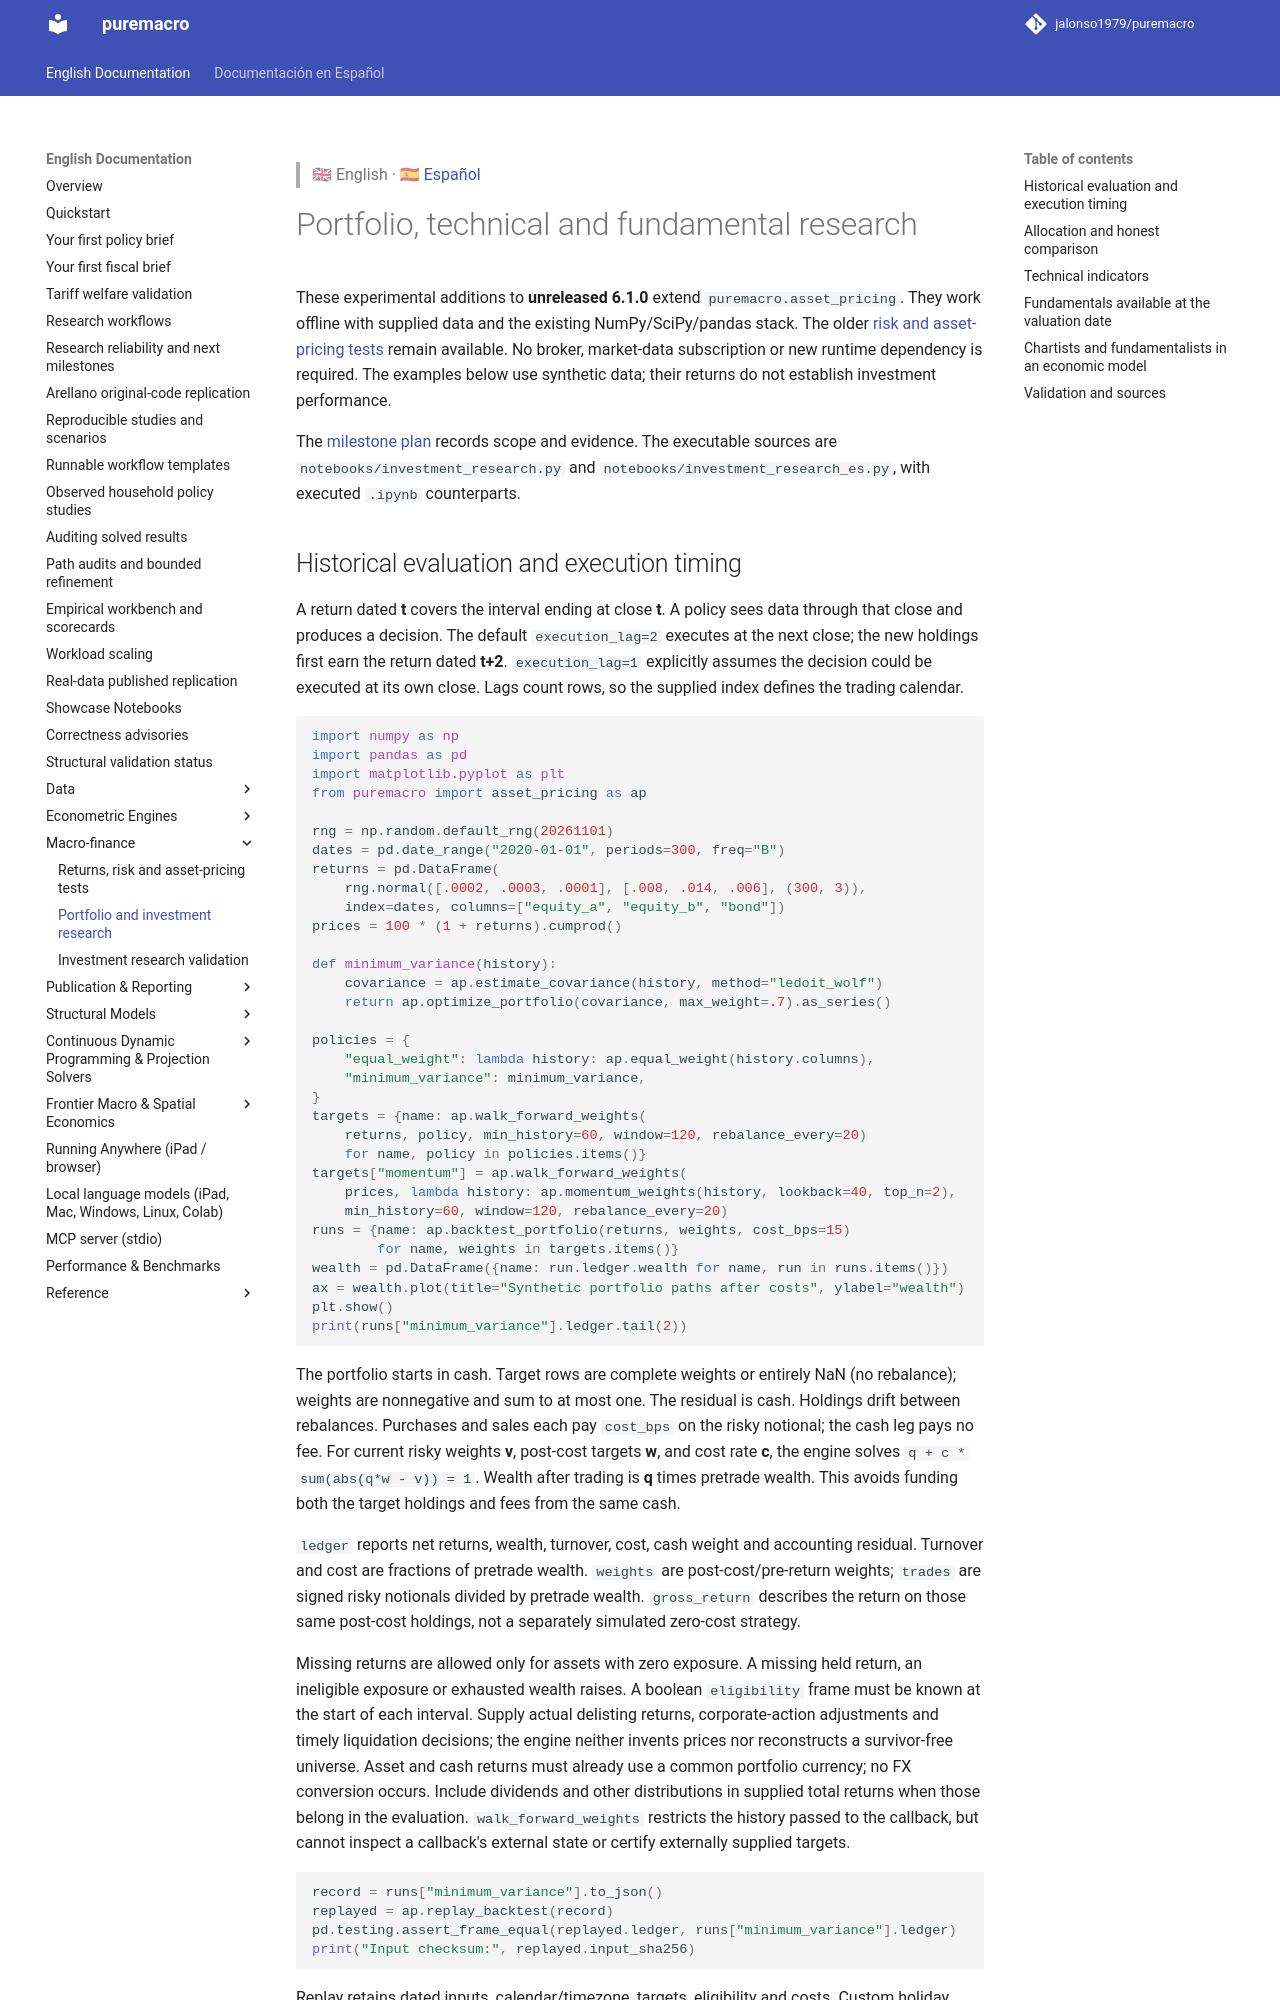

repository: jalonso1979/puremacro · page: docs/investment_research/index.html · generator: mkdocs

> 🇬🇧 English · 🇪🇸 [Español](es/investment_research.md)

# Portfolio, technical and fundamental research

These experimental additions to **unreleased 6.1.0** extend
`puremacro.asset_pricing`. They work offline with supplied data and the existing
NumPy/SciPy/pandas stack. The older [risk and asset-pricing tests](asset_pricing.md)
remain available. No broker, market-data subscription or new runtime dependency
is required. The examples below use synthetic data; their returns do not establish
investment performance.

The [milestone plan](investment_research_milestones.md) records scope and evidence.
The executable sources are `notebooks/investment_research.py` and
`notebooks/investment_research_es.py`, with executed `.ipynb` counterparts.

## Historical evaluation and execution timing

A return dated **t** covers the interval ending at close **t**. A policy sees data
through that close and produces a decision. The default `execution_lag=2` executes
at the next close; the new holdings first earn the return dated **t+2**.
`execution_lag=1` explicitly assumes the decision could be executed at its own
close. Lags count rows, so the supplied index defines the trading calendar.

```python
import numpy as np
import pandas as pd
import matplotlib.pyplot as plt
from puremacro import asset_pricing as ap

rng = np.random.default_rng(20261101)
dates = pd.date_range("2020-01-01", periods=300, freq="B")
returns = pd.DataFrame(
    rng.normal([.0002, .0003, .0001], [.008, .014, .006], (300, 3)),
    index=dates, columns=["equity_a", "equity_b", "bond"])
prices = 100 * (1 + returns).cumprod()

def minimum_variance(history):
    covariance = ap.estimate_covariance(history, method="ledoit_wolf")
    return ap.optimize_portfolio(covariance, max_weight=.7).as_series()

policies = {
    "equal_weight": lambda history: ap.equal_weight(history.columns),
    "minimum_variance": minimum_variance,
}
targets = {name: ap.walk_forward_weights(
    returns, policy, min_history=60, window=120, rebalance_every=20)
    for name, policy in policies.items()}
targets["momentum"] = ap.walk_forward_weights(
    prices, lambda history: ap.momentum_weights(history, lookback=40, top_n=2),
    min_history=60, window=120, rebalance_every=20)
runs = {name: ap.backtest_portfolio(returns, weights, cost_bps=15)
        for name, weights in targets.items()}
wealth = pd.DataFrame({name: run.ledger.wealth for name, run in runs.items()})
ax = wealth.plot(title="Synthetic portfolio paths after costs", ylabel="wealth")
plt.show()
print(runs["minimum_variance"].ledger.tail(2))
```

The portfolio starts in cash. Target rows are complete weights or entirely NaN
(no rebalance); weights are nonnegative and sum to at most one. The residual is
cash. Holdings drift between rebalances. Purchases and sales each pay `cost_bps`
on the risky notional; the cash leg pays no fee. For current risky weights **v**,
post-cost targets **w**, and cost rate **c**, the engine solves
`q + c * sum(abs(q*w - v)) = 1`. Wealth after trading is **q** times pretrade
wealth. This avoids funding both the target holdings and fees from the same cash.

`ledger` reports net returns, wealth, turnover, cost, cash weight and accounting
residual. Turnover and cost are fractions of pretrade wealth. `weights` are
post-cost/pre-return weights; `trades` are signed risky notionals divided by
pretrade wealth. `gross_return` describes the return on those same post-cost
holdings, not a separately simulated zero-cost strategy.

Missing returns are allowed only for assets with zero exposure. A missing held
return, an ineligible exposure or exhausted wealth raises. A boolean `eligibility`
frame must be known at the start of each interval. Supply actual delisting
returns, corporate-action adjustments and timely liquidation decisions; the
engine neither invents prices nor reconstructs a survivor-free universe.
Asset and cash returns must already use a common portfolio currency; no FX
conversion occurs. Include dividends and other distributions in supplied total
returns when those belong in the evaluation.
`walk_forward_weights` restricts the history passed to the callback, but cannot
inspect a callback's external state or certify externally supplied targets.

```python
record = runs["minimum_variance"].to_json()
replayed = ap.replay_backtest(record)
pd.testing.assert_frame_equal(replayed.ledger, runs["minimum_variance"].ledger)
print("Input checksum:", replayed.input_sha256)
```

Replay retains dated inputs, calendar/timezone, targets, eligibility and costs.
Custom holiday calendars retain their exact observed dates, not a reusable
pandas frequency rule.
It never stores executable callbacks. The checksum detects accidental input
changes; it is not authentication or a code-version pin. Record the installed
PureMacro version and environment alongside the recipe. Result attributes are
frozen, but pandas display frames remain mutable; their edits do not alter the
saved input recipe.
